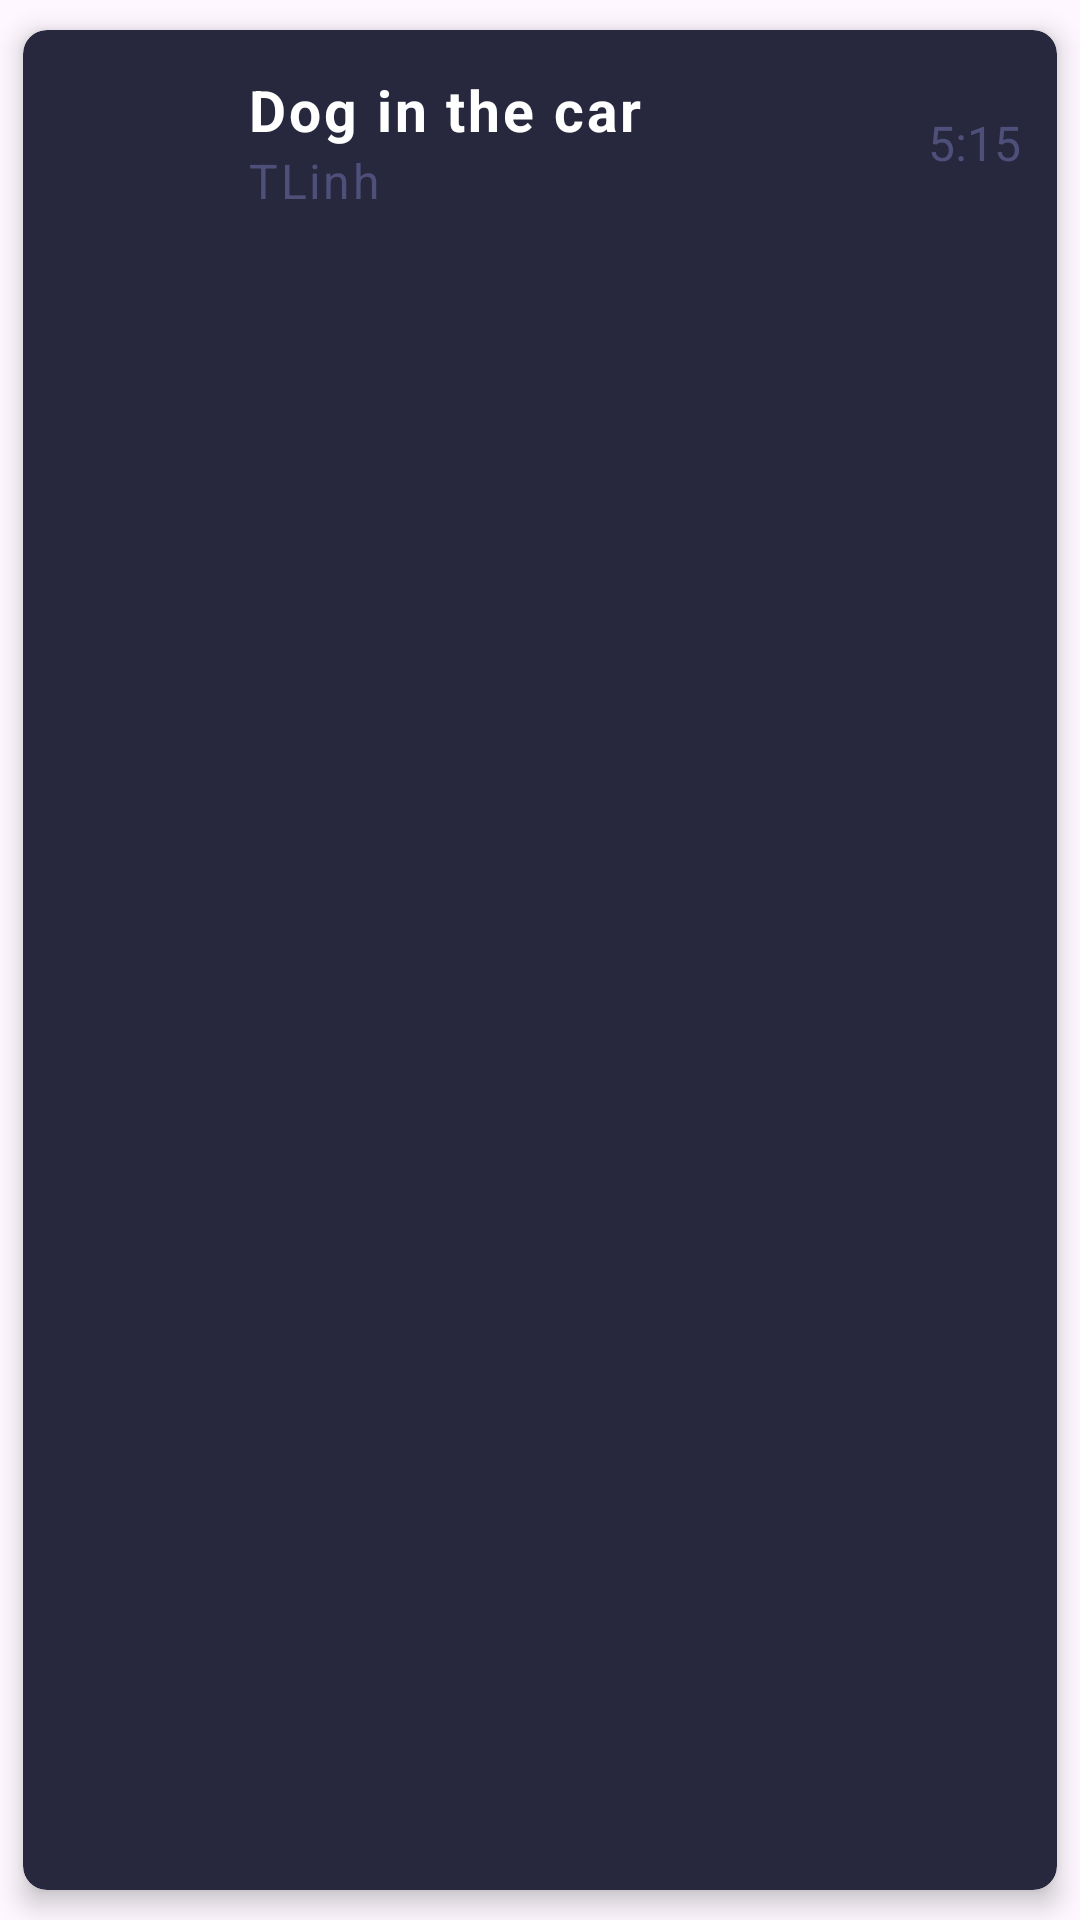

Produce the Android XML layout that renders to this screen, including the resource entries it uses.
<!-- AndroidManifest.xml: application theme Theme.MyMusicPlayer -->
<!-- res/layout/music_item.xml -->
<?xml version="1.0" encoding="utf-8"?>
<androidx.cardview.widget.CardView xmlns:android="http://schemas.android.com/apk/res/android"
    android:id="@+id/cardViewMusic"
    android:layout_width="match_parent"
    android:layout_height="wrap_content"
    xmlns:app="http://schemas.android.com/apk/res-auto"
    app:cardBackgroundColor="@color/listed_music"
    app:cardUseCompatPadding="true"
    app:contentPadding="10dp"
    android:layout_marginStart="10dp"
    android:layout_marginEnd="10dp"
    app:cardCornerRadius="8dp"
    app:cardElevation="5dp">

    <LinearLayout
        android:layout_width="match_parent"
        android:layout_height="wrap_content"
        android:orientation="horizontal"
        android:gravity="center_vertical"
        android:layout_marginStart="2dp"
        android:layout_marginEnd="2dp">

        <ImageView
            android:layout_width="55dp"
            android:layout_height="55dp"
            android:padding="10dp"
            android:background="@drawable/ic_play_pause_bg"
            android:src="@drawable/ic_music"/>

        <LinearLayout
            android:layout_width="0dp"
            android:layout_height="wrap_content"
            android:layout_marginStart="8dp"
            android:layout_weight="0.7"
            android:orientation="vertical">

            <TextView
                android:id="@+id/msName"
                android:layout_width="wrap_content"
                android:layout_height="wrap_content"
                android:text="Dog in the car"
                android:textSize="19sp"
                android:maxLines="1"
                android:letterSpacing="0.05"
                android:textColor="@color/white"
                android:textStyle="bold"/>

            <TextView
                android:id="@+id/msArtist"
                android:layout_width="wrap_content"
                android:layout_height="wrap_content"
                android:text="TLinh"
                android:maxLines="1"
                android:letterSpacing="0.05"
                android:textSize="16sp"
                android:textColor="@color/listed_music_sub_info"/>
        </LinearLayout>

        <TextView
            android:id="@+id/msDuration"
            android:layout_width="0dp"
            android:layout_weight="0.2"
            android:layout_height="wrap_content"
            android:text="5:15"
            android:textSize="16sp"
            android:textAlignment="textEnd"
            android:textColor="@color/listed_music_sub_info"/>
    </LinearLayout>

</androidx.cardview.widget.CardView>
<!-- resources referenced by this layout -->
<resources>
  <color name="listed_music">#27283E</color>
  <color name="listed_music_sub_info">#4e507a</color>
  <color name="white">#FFFFFFFF</color>
  <style name="Theme.MyMusicPlayer" parent="Base.Theme.MyMusicPlayer" />
  <style name="Base.Theme.MyMusicPlayer" parent="Theme.Material3.DayNight.NoActionBar">
          
          
          <item name="android:statusBarColor">@color/listed_music</item>
      </style>
</resources>
